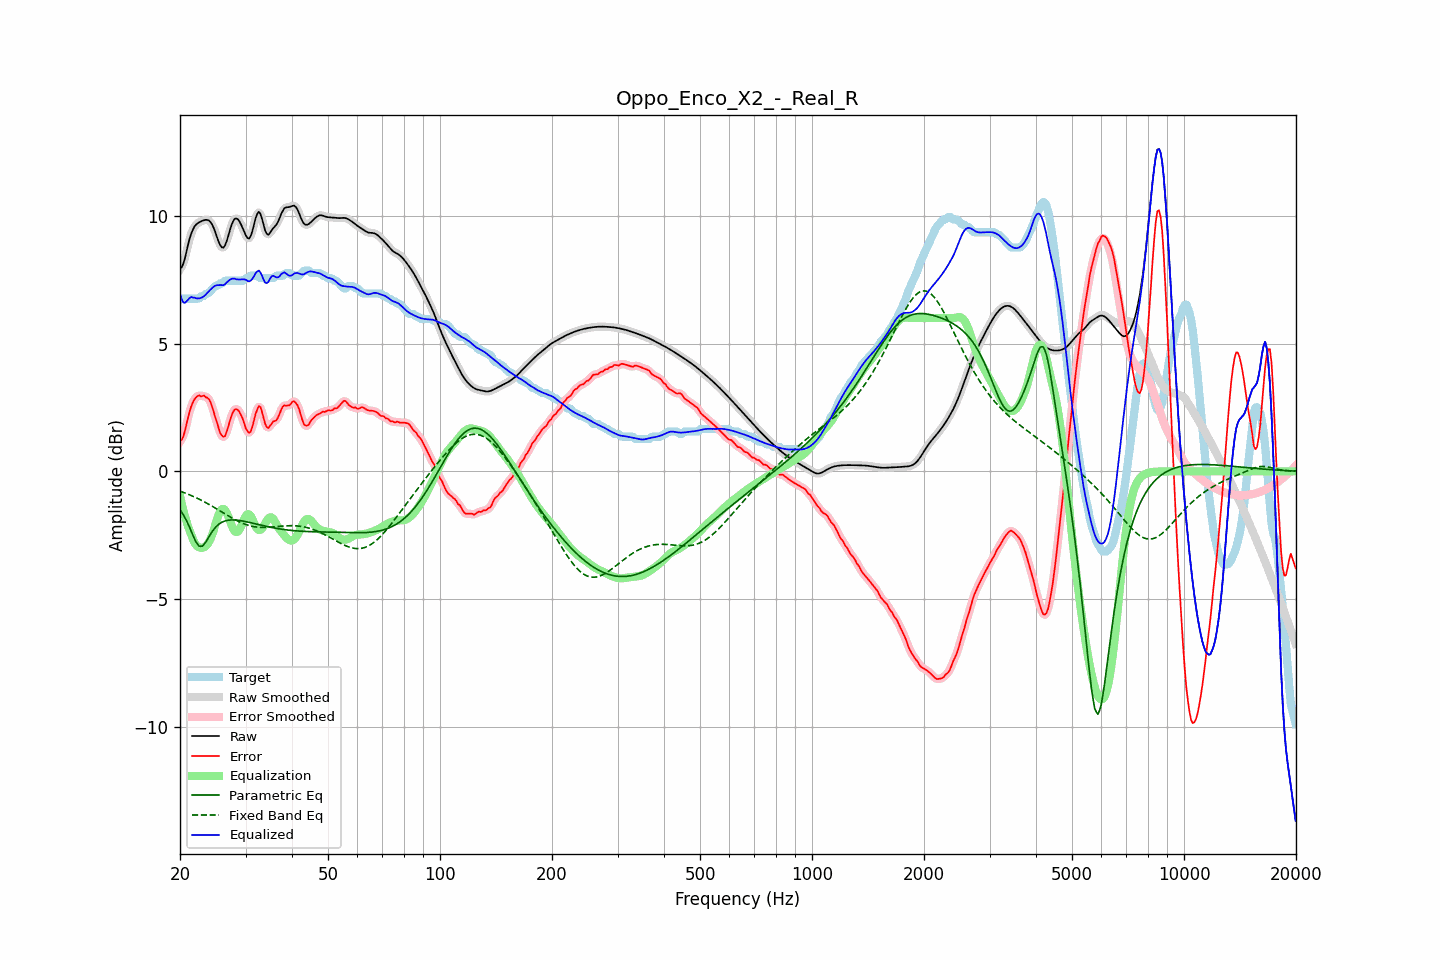

Data behind this chart, as committed beside it:
frequency, raw, error, smoothed, error_smoothed, equalization, parametric_eq, fixed_band_eq, equalized_raw, equalized_smoothed, target
20.00, 7.92, 1.20, 7.90, 1.16, -0.97, -1.50, -0.77, 6.96, 6.93, 6.73
20.20, 7.98, 1.22, 8.00, 1.25, -1.24, -1.60, -0.80, 6.74, 6.76, 6.76
20.40, 8.12, 1.36, 8.15, 1.39, -1.50, -1.69, -0.82, 6.62, 6.65, 6.76
20.61, 8.33, 1.57, 8.34, 1.57, -1.74, -1.80, -0.84, 6.59, 6.60, 6.76
20.81, 8.60, 1.84, 8.59, 1.83, -1.95, -1.92, -0.87, 6.65, 6.64, 6.76
21.02, 8.86, 2.10, 8.86, 2.10, -2.15, -2.06, -0.89, 6.71, 6.71, 6.76
21.23, 9.11, 2.35, 9.10, 2.34, -2.32, -2.19, -0.92, 6.79, 6.78, 6.76
21.44, 9.31, 2.55, 9.30, 2.54, -2.48, -2.35, -0.95, 6.83, 6.82, 6.76
21.66, 9.46, 2.69, 9.46, 2.70, -2.65, -2.50, -0.97, 6.80, 6.81, 6.76
21.87, 9.58, 2.82, 9.58, 2.82, -2.79, -2.63, -1.00, 6.80, 6.79, 6.76
22.09, 9.66, 2.90, 9.66, 2.90, -2.88, -2.77, -1.03, 6.78, 6.78, 6.76
22.31, 9.71, 2.95, 9.71, 2.95, -2.94, -2.85, -1.06, 6.77, 6.77, 6.76
22.54, 9.75, 2.98, 9.75, 2.96, -2.98, -2.93, -1.09, 6.77, 6.77, 6.77
22.76, 9.78, 2.93, 9.78, 2.96, -2.99, -2.93, -1.12, 6.79, 6.79, 6.85
22.99, 9.81, 2.95, 9.81, 2.95, -2.99, -2.93, -1.15, 6.82, 6.82, 6.86
23.22, 9.83, 2.96, 9.83, 2.94, -2.97, -2.85, -1.19, 6.86, 6.86, 6.87
23.45, 9.84, 2.90, 9.85, 2.92, -2.93, -2.77, -1.22, 6.92, 6.92, 6.94
23.69, 9.84, 2.88, 9.84, 2.88, -2.86, -2.67, -1.26, 6.98, 6.98, 6.96
23.92, 9.82, 2.82, 9.81, 2.81, -2.76, -2.56, -1.29, 7.05, 7.05, 6.99
24.16, 9.76, 2.70, 9.75, 2.70, -2.64, -2.46, -1.33, 7.12, 7.12, 7.05
24.40, 9.66, 2.53, 9.65, 2.53, -2.48, -2.36, -1.36, 7.18, 7.18, 7.13
24.65, 9.52, 2.33, 9.52, 2.33, -2.29, -2.27, -1.40, 7.23, 7.23, 7.20
24.89, 9.36, 2.10, 9.35, 2.11, -2.09, -2.19, -1.44, 7.27, 7.26, 7.26
25.14, 9.18, 1.92, 9.17, 1.89, -1.89, -2.13, -1.47, 7.29, 7.29, 7.26
25.39, 8.99, 1.70, 9.00, 1.69, -1.70, -2.07, -1.51, 7.29, 7.29, 7.29
25.65, 8.86, 1.49, 8.85, 1.52, -1.56, -2.03, -1.55, 7.29, 7.29, 7.36
25.91, 8.77, 1.41, 8.77, 1.39, -1.48, -1.99, -1.59, 7.29, 7.29, 7.36
26.16, 8.75, 1.35, 8.77, 1.35, -1.46, -1.97, -1.63, 7.29, 7.30, 7.40
26.43, 8.84, 1.38, 8.85, 1.41, -1.51, -1.94, -1.67, 7.32, 7.33, 7.46
26.69, 9.01, 1.54, 9.00, 1.54, -1.62, -1.93, -1.70, 7.39, 7.38, 7.46
26.96, 9.21, 1.75, 9.21, 1.74, -1.76, -1.91, -1.74, 7.44, 7.45, 7.46
27.23, 9.43, 1.97, 9.43, 1.97, -1.93, -1.91, -1.78, 7.50, 7.50, 7.46
27.50, 9.63, 2.17, 9.63, 2.17, -2.09, -1.90, -1.81, 7.54, 7.53, 7.46
27.77, 9.78, 2.32, 9.78, 2.32, -2.24, -1.90, -1.85, 7.54, 7.54, 7.46
28.05, 9.88, 2.42, 9.87, 2.41, -2.34, -1.90, -1.88, 7.55, 7.54, 7.46
28.33, 9.90, 2.44, 9.90, 2.44, -2.38, -1.91, -1.92, 7.52, 7.52, 7.46
28.62, 9.87, 2.41, 9.87, 2.41, -2.36, -1.91, -1.95, 7.51, 7.51, 7.46
28.90, 9.78, 2.32, 9.78, 2.32, -2.28, -1.92, -1.98, 7.51, 7.50, 7.46
29.19, 9.66, 2.20, 9.66, 2.20, -2.15, -1.93, -2.01, 7.51, 7.51, 7.46
29.48, 9.52, 2.06, 9.52, 2.04, -2.00, -1.94, -2.03, 7.52, 7.52, 7.46
29.78, 9.37, 1.86, 9.37, 1.86, -1.85, -1.95, -2.06, 7.52, 7.51, 7.51
30.08, 9.23, 1.67, 9.23, 1.69, -1.74, -1.97, -2.08, 7.49, 7.49, 7.56
30.38, 9.13, 1.57, 9.14, 1.56, -1.68, -1.98, -2.10, 7.46, 7.46, 7.56
30.68, 9.11, 1.51, 9.13, 1.52, -1.68, -1.99, -2.12, 7.43, 7.45, 7.61
30.99, 9.22, 1.56, 9.22, 1.58, -1.75, -2.01, -2.14, 7.47, 7.47, 7.66
31.30, 9.40, 1.74, 9.41, 1.75, -1.87, -2.02, -2.15, 7.54, 7.54, 7.66
31.61, 9.65, 1.99, 9.65, 1.98, -2.01, -2.04, -2.17, 7.63, 7.64, 7.66
31.93, 9.91, 2.24, 9.89, 2.23, -2.15, -2.05, -2.17, 7.76, 7.75, 7.66
32.24, 10.07, 2.41, 10.07, 2.43, -2.25, -2.07, -2.18, 7.82, 7.82, 7.66
32.57, 10.16, 2.55, 10.13, 2.53, -2.30, -2.08, -2.19, 7.86, 7.84, 7.61
32.89, 10.08, 2.52, 10.07, 2.49, -2.29, -2.10, -2.19, 7.79, 7.78, 7.56
33.22, 9.89, 2.33, 9.89, 2.33, -2.23, -2.11, -2.20, 7.66, 7.65, 7.56
33.55, 9.65, 2.09, 9.65, 2.10, -2.14, -2.13, -2.20, 7.51, 7.51, 7.56
33.89, 9.42, 1.86, 9.44, 1.88, -2.03, -2.14, -2.20, 7.38, 7.40, 7.56
34.23, 9.30, 1.73, 9.31, 1.75, -1.93, -2.16, -2.19, 7.37, 7.38, 7.56
34.57, 9.26, 1.70, 9.28, 1.72, -1.84, -2.17, -2.19, 7.42, 7.44, 7.56
34.92, 9.34, 1.78, 9.33, 1.78, -1.80, -2.18, -2.19, 7.54, 7.54, 7.56
35.27, 9.43, 1.87, 9.42, 1.86, -1.80, -2.20, -2.18, 7.63, 7.62, 7.56
35.62, 9.52, 1.96, 9.51, 1.93, -1.86, -2.21, -2.17, 7.66, 7.65, 7.56
35.97, 9.58, 1.97, 9.59, 1.97, -1.96, -2.22, -2.17, 7.63, 7.63, 7.62
... 635 more rows
